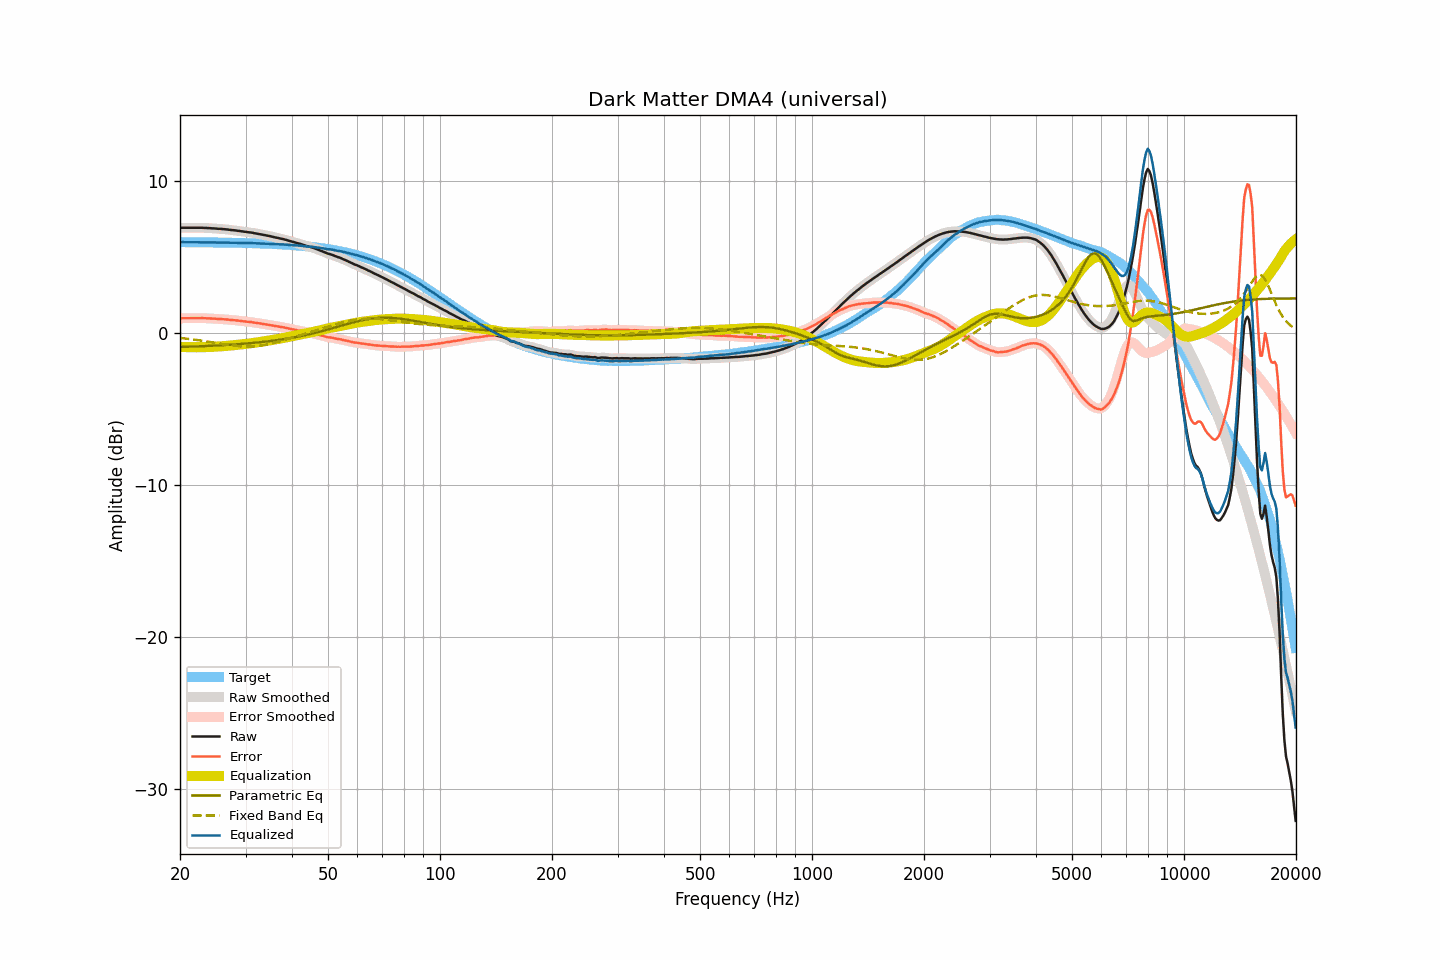

The data file committed next to this chart (first rows):
frequency, raw, smoothed, error, error_smoothed, equalization, parametric_eq, fixed_band_eq, equalized_raw, equalized_smoothed, target
20.00, 6.89, 6.89, 0.94, 0.94, -0.94, -0.94, -0.34, 5.94, 5.95, 5.95
20.20, 6.90, 6.89, 0.95, 0.95, -0.94, -0.94, -0.35, 5.95, 5.95, 5.95
20.40, 6.90, 6.90, 0.95, 0.95, -0.95, -0.93, -0.37, 5.95, 5.95, 5.95
20.61, 6.90, 6.90, 0.95, 0.95, -0.95, -0.93, -0.38, 5.95, 5.95, 5.95
20.81, 6.90, 6.90, 0.95, 0.95, -0.95, -0.93, -0.39, 5.95, 5.95, 5.95
21.02, 6.90, 6.90, 0.95, 0.95, -0.95, -0.92, -0.40, 5.95, 5.95, 5.95
21.23, 6.90, 6.90, 0.95, 0.95, -0.95, -0.92, -0.41, 5.95, 5.95, 5.95
21.44, 6.90, 6.90, 0.95, 0.95, -0.95, -0.91, -0.43, 5.94, 5.94, 5.94
21.66, 6.90, 6.90, 0.95, 0.95, -0.95, -0.91, -0.44, 5.94, 5.94, 5.94
21.87, 6.90, 6.90, 0.95, 0.95, -0.96, -0.91, -0.46, 5.94, 5.94, 5.94
22.09, 6.90, 6.90, 0.96, 0.96, -0.96, -0.90, -0.47, 5.94, 5.94, 5.94
22.31, 6.90, 6.90, 0.96, 0.96, -0.96, -0.90, -0.48, 5.94, 5.94, 5.94
22.54, 6.90, 6.90, 0.96, 0.96, -0.96, -0.89, -0.50, 5.94, 5.94, 5.94
22.76, 6.90, 6.90, 0.96, 0.96, -0.96, -0.89, -0.52, 5.94, 5.94, 5.94
22.99, 6.90, 6.90, 0.96, 0.96, -0.95, -0.89, -0.53, 5.94, 5.94, 5.94
23.22, 6.89, 6.89, 0.95, 0.95, -0.95, -0.88, -0.55, 5.94, 5.94, 5.94
23.45, 6.89, 6.89, 0.95, 0.95, -0.95, -0.88, -0.56, 5.94, 5.94, 5.94
23.69, 6.88, 6.88, 0.94, 0.94, -0.95, -0.87, -0.58, 5.93, 5.94, 5.94
23.92, 6.88, 6.87, 0.94, 0.94, -0.94, -0.87, -0.60, 5.94, 5.93, 5.93
24.16, 6.87, 6.87, 0.93, 0.93, -0.93, -0.86, -0.62, 5.93, 5.93, 5.93
24.40, 6.86, 6.86, 0.93, 0.93, -0.93, -0.86, -0.63, 5.93, 5.93, 5.93
24.65, 6.86, 6.85, 0.93, 0.92, -0.92, -0.85, -0.65, 5.93, 5.93, 5.93
24.89, 6.85, 6.85, 0.92, 0.92, -0.92, -0.85, -0.67, 5.93, 5.93, 5.93
25.14, 6.84, 6.84, 0.91, 0.91, -0.91, -0.84, -0.69, 5.93, 5.93, 5.93
25.39, 6.83, 6.83, 0.90, 0.90, -0.91, -0.84, -0.70, 5.92, 5.93, 5.93
25.65, 6.83, 6.82, 0.90, 0.90, -0.90, -0.83, -0.72, 5.93, 5.92, 5.93
25.91, 6.82, 6.82, 0.89, 0.89, -0.89, -0.82, -0.74, 5.93, 5.93, 5.92
26.16, 6.81, 6.81, 0.89, 0.89, -0.88, -0.82, -0.76, 5.92, 5.92, 5.92
26.43, 6.80, 6.80, 0.88, 0.88, -0.88, -0.81, -0.77, 5.92, 5.92, 5.92
26.69, 6.79, 6.79, 0.87, 0.87, -0.87, -0.80, -0.79, 5.92, 5.92, 5.92
26.96, 6.78, 6.77, 0.86, 0.86, -0.86, -0.80, -0.81, 5.92, 5.92, 5.92
27.23, 6.76, 6.76, 0.84, 0.85, -0.85, -0.79, -0.82, 5.91, 5.91, 5.92
27.50, 6.75, 6.75, 0.83, 0.83, -0.84, -0.78, -0.84, 5.91, 5.91, 5.91
27.77, 6.74, 6.74, 0.83, 0.83, -0.83, -0.78, -0.85, 5.91, 5.91, 5.91
28.05, 6.73, 6.73, 0.82, 0.82, -0.82, -0.77, -0.86, 5.91, 5.91, 5.91
28.33, 6.72, 6.72, 0.81, 0.81, -0.80, -0.76, -0.87, 5.91, 5.91, 5.91
28.62, 6.70, 6.70, 0.79, 0.80, -0.79, -0.75, -0.88, 5.90, 5.91, 5.91
28.90, 6.69, 6.69, 0.78, 0.78, -0.78, -0.75, -0.89, 5.91, 5.90, 5.90
29.19, 6.67, 6.67, 0.77, 0.77, -0.77, -0.74, -0.90, 5.90, 5.90, 5.90
29.48, 6.66, 6.66, 0.76, 0.76, -0.76, -0.73, -0.91, 5.90, 5.90, 5.90
29.78, 6.64, 6.64, 0.74, 0.74, -0.75, -0.72, -0.91, 5.89, 5.89, 5.90
30.08, 6.63, 6.62, 0.73, 0.73, -0.73, -0.71, -0.91, 5.89, 5.89, 5.89
30.38, 6.61, 6.61, 0.72, 0.72, -0.72, -0.70, -0.91, 5.89, 5.89, 5.89
30.68, 6.60, 6.60, 0.71, 0.71, -0.71, -0.69, -0.91, 5.89, 5.89, 5.89
30.99, 6.59, 6.58, 0.70, 0.70, -0.70, -0.69, -0.91, 5.89, 5.89, 5.88
31.30, 6.57, 6.57, 0.69, 0.69, -0.68, -0.68, -0.91, 5.88, 5.89, 5.88
31.61, 6.55, 6.55, 0.67, 0.67, -0.67, -0.67, -0.90, 5.88, 5.88, 5.88
31.93, 6.53, 6.53, 0.65, 0.65, -0.65, -0.66, -0.89, 5.87, 5.87, 5.88
32.24, 6.51, 6.51, 0.64, 0.64, -0.64, -0.64, -0.88, 5.87, 5.87, 5.87
32.57, 6.49, 6.49, 0.62, 0.62, -0.62, -0.63, -0.87, 5.87, 5.87, 5.87
32.89, 6.47, 6.47, 0.60, 0.60, -0.60, -0.62, -0.85, 5.86, 5.86, 5.86
33.22, 6.45, 6.45, 0.59, 0.59, -0.59, -0.61, -0.84, 5.86, 5.86, 5.86
33.55, 6.43, 6.43, 0.57, 0.57, -0.57, -0.60, -0.82, 5.86, 5.86, 5.86
33.89, 6.41, 6.41, 0.55, 0.55, -0.56, -0.59, -0.80, 5.85, 5.85, 5.85
34.23, 6.39, 6.39, 0.54, 0.54, -0.54, -0.58, -0.78, 5.85, 5.85, 5.85
34.57, 6.37, 6.37, 0.52, 0.52, -0.52, -0.56, -0.76, 5.85, 5.85, 5.84
34.92, 6.35, 6.35, 0.51, 0.51, -0.50, -0.55, -0.73, 5.84, 5.84, 5.84
35.27, 6.32, 6.32, 0.48, 0.49, -0.48, -0.54, -0.71, 5.83, 5.84, 5.84
35.62, 6.30, 6.29, 0.47, 0.46, -0.47, -0.52, -0.68, 5.83, 5.83, 5.83
35.97, 6.27, 6.27, 0.44, 0.45, -0.45, -0.51, -0.66, 5.82, 5.82, 5.83
... 635 more rows
